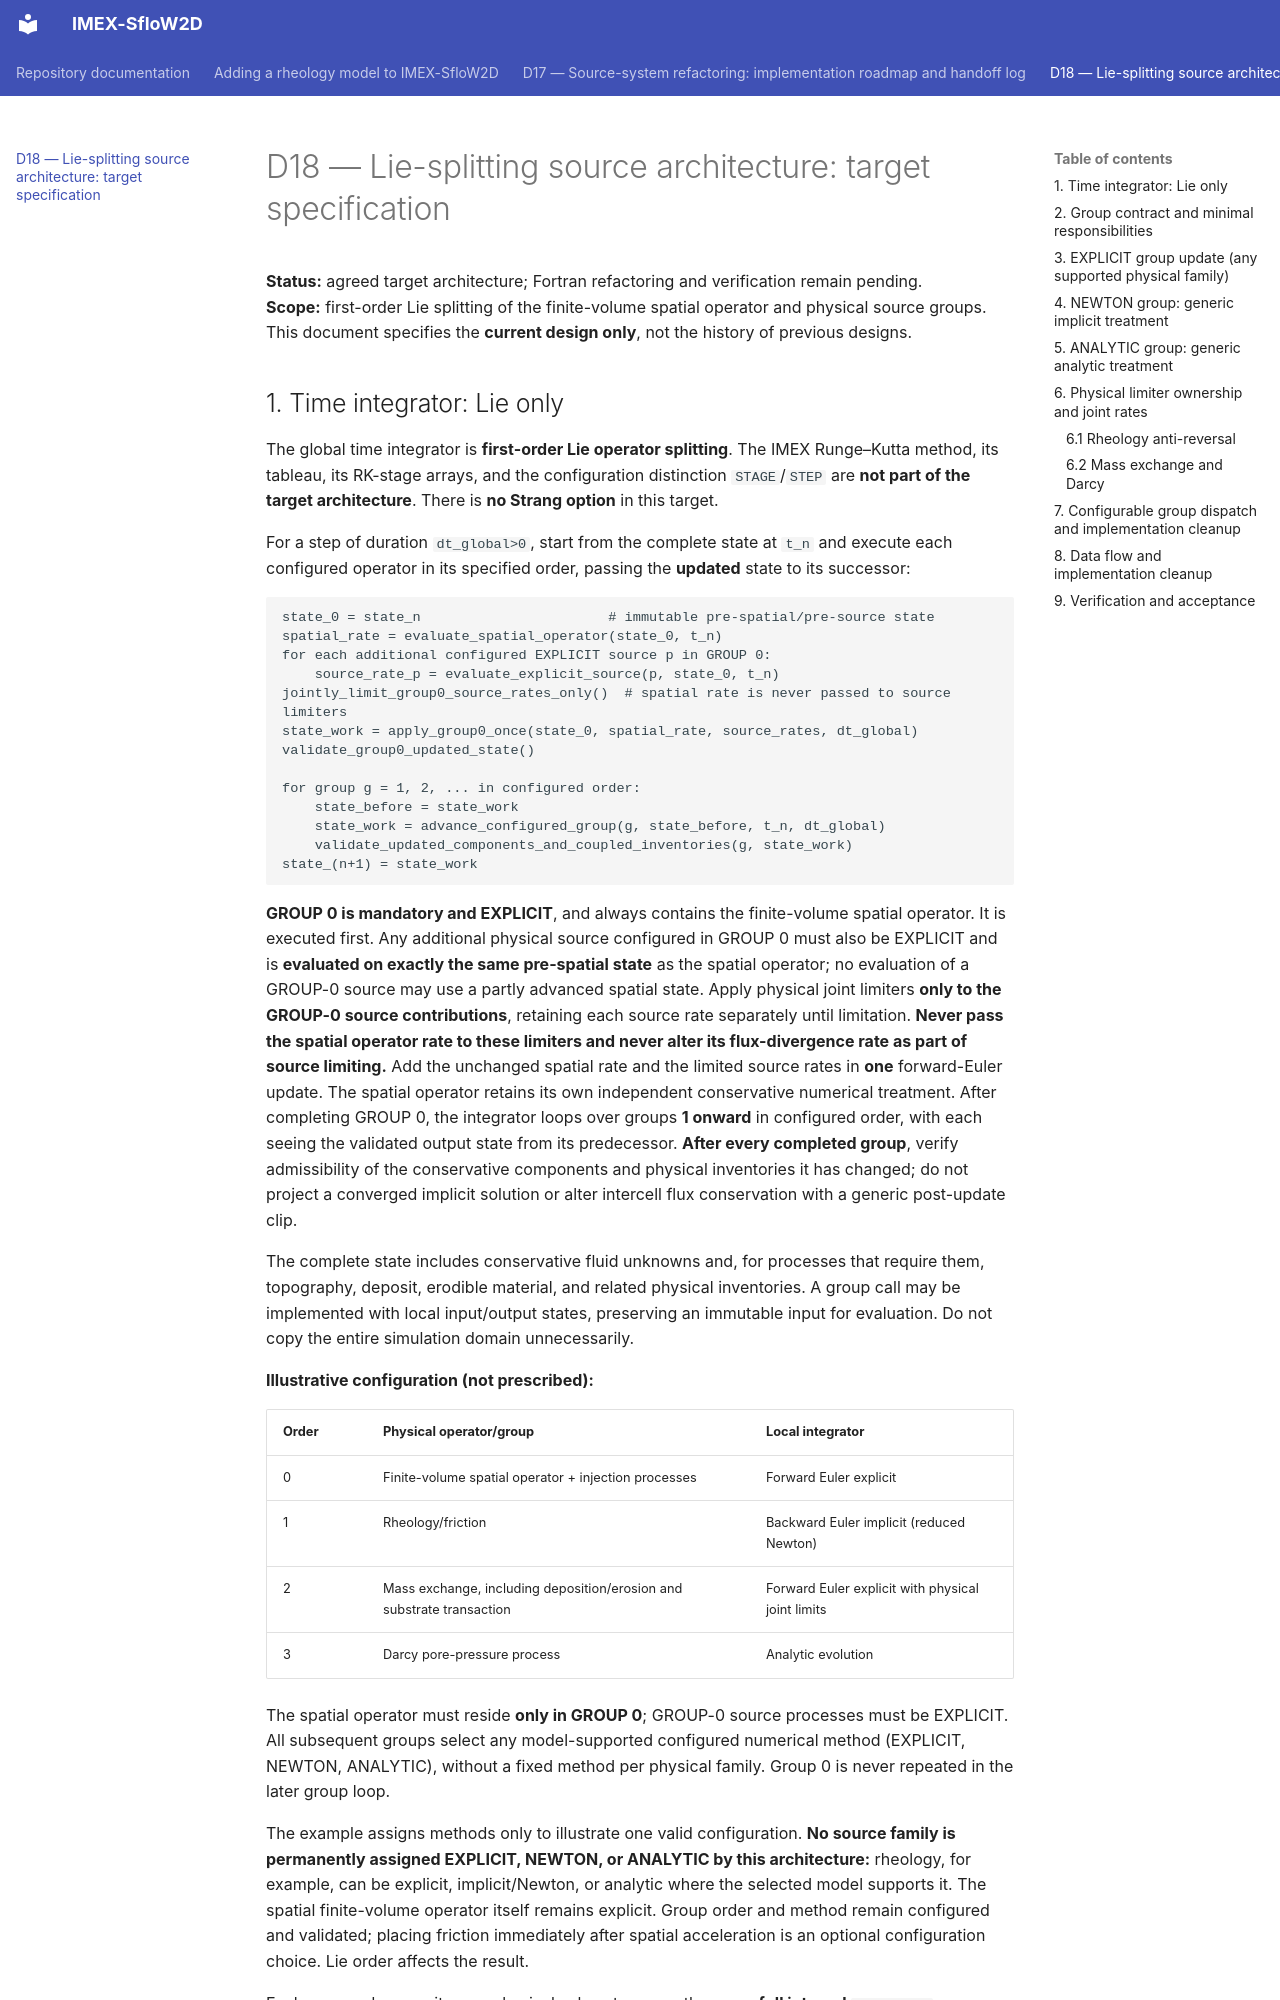

repository: demichie/IMEX_SfloW2D_dev · page: D18_IMEX_RK_SOURCE_ARCHITECTURE_PRINCIPLES/index.html · generator: mkdocs

# D18 — Lie-splitting source architecture: target specification

**Status:** agreed target architecture; Fortran refactoring and verification remain pending.  
**Scope:** first-order Lie splitting of the finite-volume spatial operator and physical source groups. This document specifies the **current design only**, not the history of previous designs.
